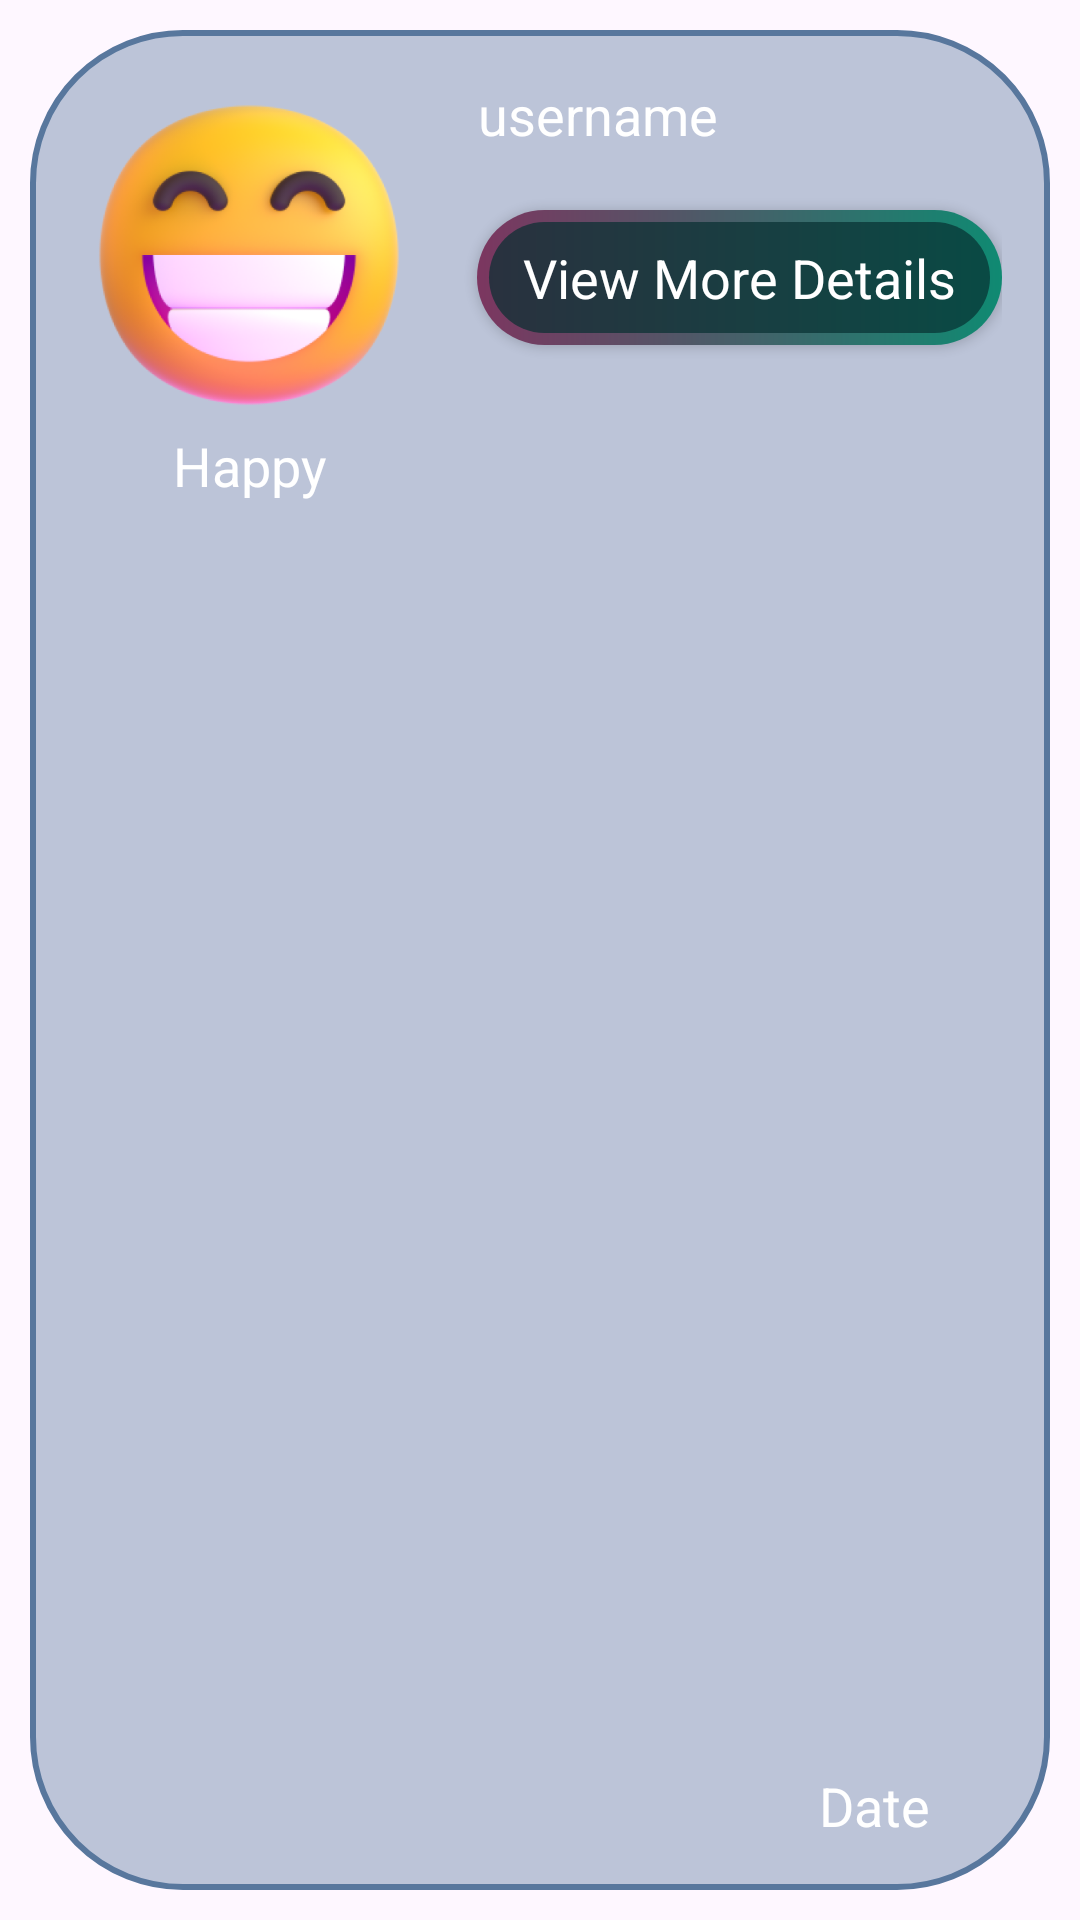

Here is an Android app screen rendered from its layout file. Give the layout XML and the strings, colors and styles it references.
<!-- AndroidManifest.xml: application theme Theme.MaterialComponents.DayNight.NoActionBar -->
<!-- res/layout/my_mood_event.xml -->
<androidx.constraintlayout.widget.ConstraintLayout xmlns:android="http://schemas.android.com/apk/res/android"
    xmlns:app="http://schemas.android.com/apk/res-auto"
    xmlns:tools="http://schemas.android.com/tools"
    android:id="@+id/my_mood"
    android:layout_width="match_parent"
    android:layout_height="wrap_content"
    android:padding="10dp">

    <androidx.constraintlayout.widget.ConstraintLayout
        android:id="@+id/my_feed_box"
        android:layout_width="match_parent"
        android:layout_height="match_parent"
        android:background="@drawable/edit_mood_edit_mood_button_background"
        android:padding="16dp"
        tools:layout_editor_absoluteX="10dp"
        tools:layout_editor_absoluteY="10dp">

        <TextView
            android:id="@+id/mood_event_username"
            android:layout_width="wrap_content"
            android:layout_height="wrap_content"
            android:layout_marginStart="119dp"
            android:text="username"
            android:textColor="@color/white"
            android:textSize="18sp"
            app:layout_constraintEnd_toEndOf="parent"
            app:layout_constraintHorizontal_bias="0.13"
            app:layout_constraintStart_toStartOf="@+id/image_mood"
            app:layout_constraintTop_toTopOf="parent" />

        <TextView
            android:id="@+id/text_date"
            android:layout_width="wrap_content"
            android:layout_height="wrap_content"
            android:layout_marginTop="24dp"
            android:layout_marginEnd="24dp"
            android:text="Date"
            android:textColor="@color/white"
            android:textSize="18sp"
            app:layout_constraintBottom_toBottomOf="parent"
            app:layout_constraintEnd_toEndOf="parent"
            app:layout_constraintTop_toBottomOf="@+id/viewMoreDetails"
            app:layout_constraintVertical_bias="1.0" />

        <ImageView
            android:id="@+id/image_mood"
            android:layout_width="114dp"
            android:layout_height="102dp"
            android:layout_marginTop="8dp"
            android:src="@drawable/happy"
            app:layout_constraintEnd_toStartOf="@+id/viewMoreDetails"
            app:layout_constraintHorizontal_bias="0.0"
            app:layout_constraintStart_toStartOf="parent"
            app:layout_constraintTop_toTopOf="parent" />


        <TextView
            android:id="@+id/text_mood"
            android:layout_width="wrap_content"
            android:layout_height="wrap_content"
            android:layout_marginTop="7dp"
            android:text="Happy"
            android:textColor="@color/white"
            android:gravity="center"
            android:textSize="18sp"
            app:layout_constraintBottom_toBottomOf="parent"
            app:layout_constraintEnd_toEndOf="@+id/image_mood"
            app:layout_constraintStart_toStartOf="@+id/image_mood"
            app:layout_constraintTop_toBottomOf="@+id/image_mood"
            app:layout_constraintVertical_bias="0.0" />

        <androidx.appcompat.widget.AppCompatButton
            android:id="@+id/viewMoreDetails"
            style="@android:style/Widget.Button"
            android:layout_width="175dp"
            android:layout_height="45dp"
            android:layout_marginTop="44dp"
            android:background="@drawable/details_button"
            android:text="View More Details"
            android:textColor="@color/white"
            android:textSize="18sp"
            android:textStyle="normal"
            app:layout_constraintEnd_toEndOf="parent"
            app:layout_constraintTop_toTopOf="parent" />


    </androidx.constraintlayout.widget.ConstraintLayout>

</androidx.constraintlayout.widget.ConstraintLayout>
<!-- resources referenced by this layout -->
<resources>
  <color name="white">#FFFFFFFF</color>
  <!-- drawable details_button (drawable) -->
  <?xml version="1.0" encoding="utf-8"?>
  <layer-list xmlns:android="http://schemas.android.com/apk/res/android">
      <item>
          <shape android:shape="rectangle">
              <corners android:radius="50dp" />
              <gradient
                  android:angle="360"
                  android:endColor="#0f8a72"
                  android:startColor="#7c3660"
                  android:type="linear" />
              <size
                  android:width="24dp"
                  android:height="24dp" />
          </shape>
      </item>
      <item android:top="4dp" android:bottom="4dp" android:left="4dp" android:right="4dp">
          <shape android:shape="rectangle">
              <solid android:color="#B0062F31" />
              <corners android:radius="50dp" />
  
          </shape>
      </item>
  </layer-list>
  <!-- drawable edit_mood_edit_mood_button_background (drawable) -->
  <?xml version="1.0" encoding="utf-8"?>
  <shape xmlns:android="http://schemas.android.com/apk/res/android" android:shape="rectangle">
  
      <solid android:color="@color/bluish_teal"/>
      <corners android:radius="50dp"/>
      <stroke android:width="2dp" android:color="@color/darker_bluish_teal"/>
      <padding android:left="16dp" android:right="16dp" android:top="10dp" android:bottom="10dp"/>
  
  </shape>
  <!-- drawable happy: png bitmap (drawable, 119418 bytes) -->
  <style name="Theme.MaterialComponents.DayNight.NoActionBar" parent="Base.Theme.MaterialComponents.DayNight.NoActionBar" />
  <color name="bluish_teal">#6658779D</color>
  <color name="darker_bluish_teal">#58779D</color>
  <style name="Base.Theme.MaterialComponents.DayNight.NoActionBar" parent="Theme.Material3.DayNight.NoActionBar">
          
          
      </style>
</resources>
